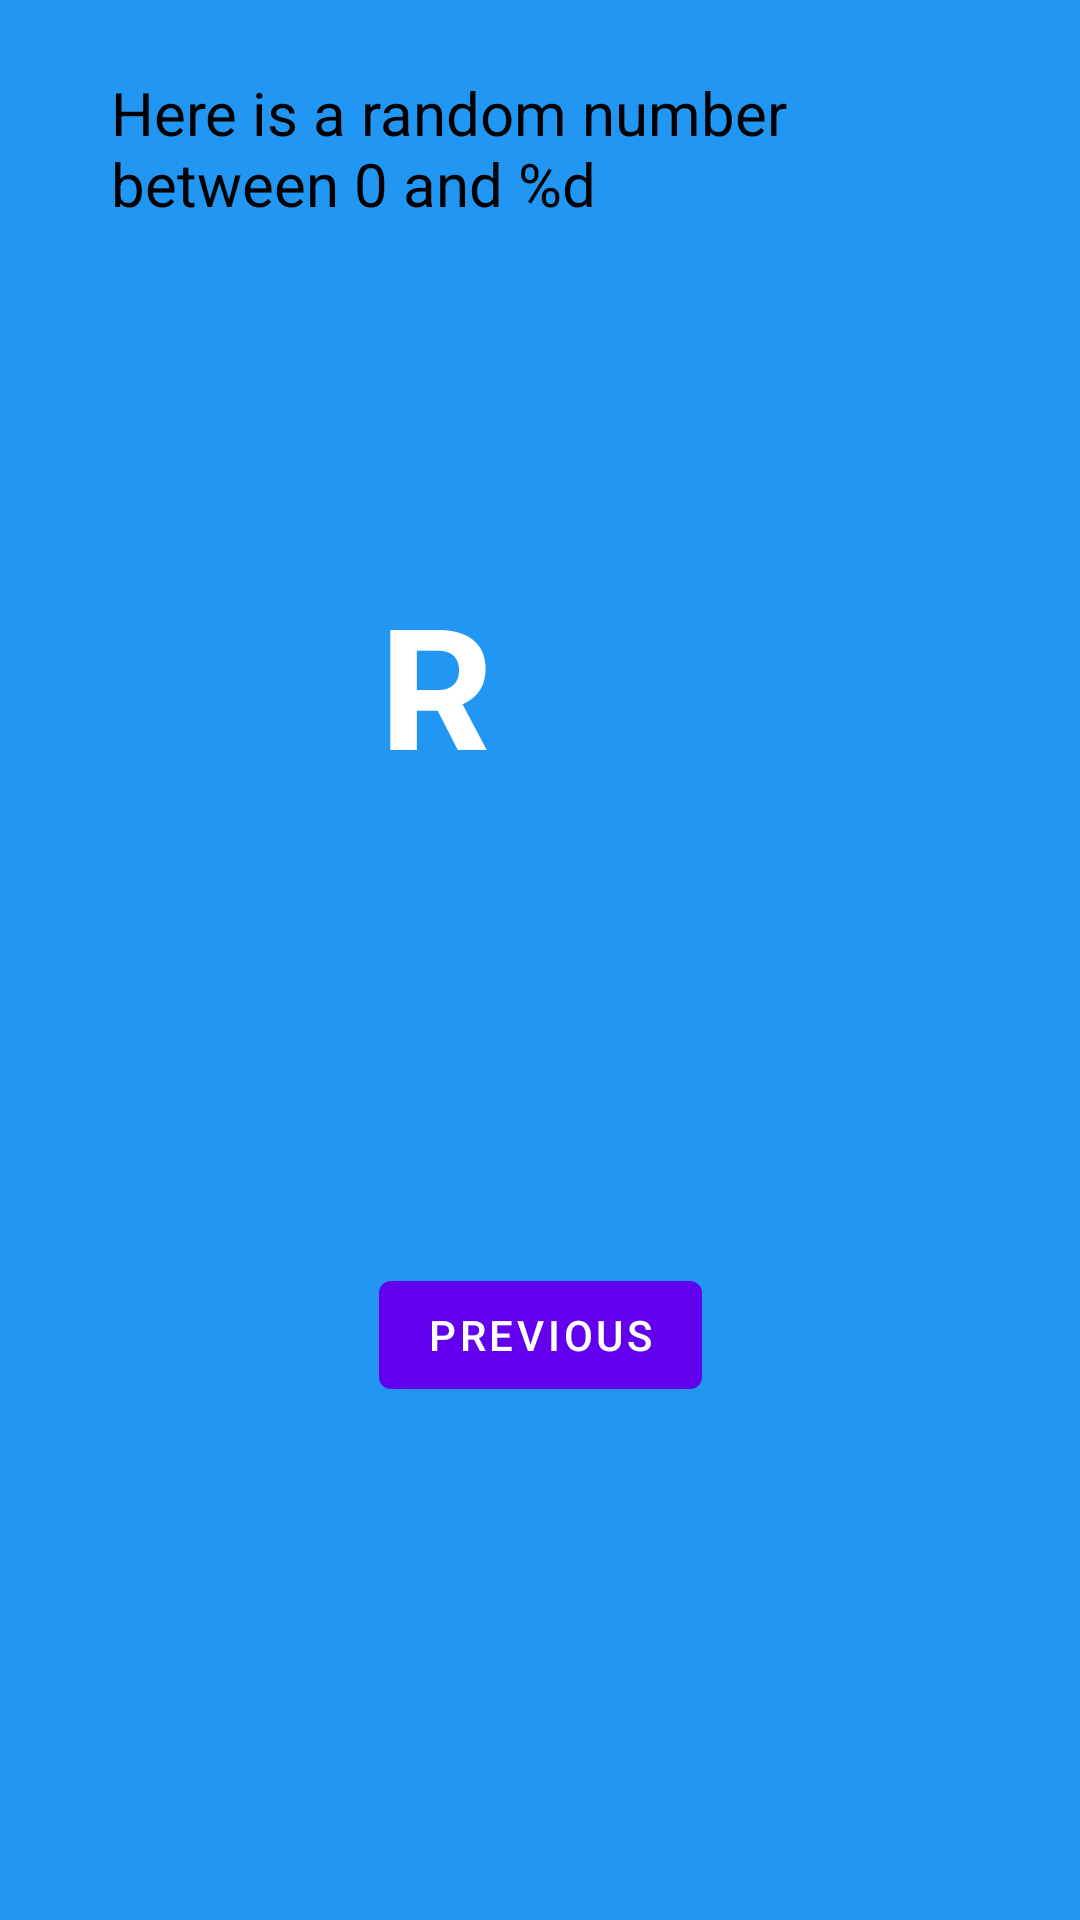

Produce the Android XML layout that renders to this screen, including the resource entries it uses.
<!-- AndroidManifest.xml: application theme Theme.Tut1 -->
<!-- res/layout/fragment_second.xml -->
<?xml version="1.0" encoding="utf-8"?>
<androidx.constraintlayout.widget.ConstraintLayout xmlns:android="http://schemas.android.com/apk/res/android"
    xmlns:app="http://schemas.android.com/apk/res-auto"
    xmlns:tools="http://schemas.android.com/tools"
    android:layout_width="match_parent"
    android:layout_height="match_parent"
    android:background="@color/screenBackground"
    tools:context=".SecondFragment">


    <TextView
        android:id="@+id/textview_header"
        android:layout_width="286dp"
        android:layout_height="53dp"
        android:layout_marginStart="24dp"
        android:layout_marginTop="24dp"
        android:layout_marginEnd="24dp"
        android:text="@string/random_heading"
        android:textColor="@color/black"
        android:textSize="20sp"
        app:layout_constraintEnd_toEndOf="parent"
        app:layout_constraintStart_toStartOf="parent"
        app:layout_constraintTop_toTopOf="parent" />

    <Button
        android:id="@+id/button_second"
        android:layout_width="wrap_content"
        android:layout_height="wrap_content"
        android:text="@string/previous"
        app:layout_constraintBottom_toBottomOf="parent"
        app:layout_constraintEnd_toEndOf="parent"
        app:layout_constraintHorizontal_bias="0.501"
        app:layout_constraintStart_toStartOf="parent"
        app:layout_constraintTop_toBottomOf="@+id/textview_random" />

    <TextView
        android:id="@+id/textview_random"
        android:layout_width="106dp"
        android:layout_height="61dp"
        android:layout_marginTop="112dp"
        android:text="R"
        android:textColor="@color/white"
        android:textSize="60sp"
        android:textStyle="bold"
        app:layout_constraintEnd_toEndOf="parent"
        app:layout_constraintHorizontal_bias="0.498"
        app:layout_constraintStart_toStartOf="parent"
        app:layout_constraintTop_toBottomOf="@+id/textview_header"
        app:layout_constraintVertical_bias="0.45" />
</androidx.constraintlayout.widget.ConstraintLayout>
<!-- resources referenced by this layout -->
<resources>
  <color name="black">#FF000000</color>
  <color name="screenBackground">#2196F3</color>
  <color name="white">#FFFFFFFF</color>
  <string name="previous">Previous</string>
  <string name="random_heading">Here is a random number between 0 and %d</string>
  <style name="Theme.Tut1" parent="Theme.MaterialComponents.DayNight.DarkActionBar">
          
          <item name="colorPrimary">@color/purple_500</item>
          <item name="colorPrimaryVariant">@color/purple_700</item>
          <item name="colorOnPrimary">@color/white</item>
          
          <item name="colorSecondary">@color/teal_200</item>
          <item name="colorSecondaryVariant">@color/teal_700</item>
          <item name="colorOnSecondary">@color/black</item>
          
          <item name="android:statusBarColor" tools:targetApi="l">?attr/colorPrimaryVariant</item>
          
      </style>
  <color name="purple_500">#FF6200EE</color>
  <color name="purple_700">#FF3700B3</color>
  <color name="teal_200">#FF03DAC5</color>
  <color name="teal_700">#FF018786</color>
</resources>
